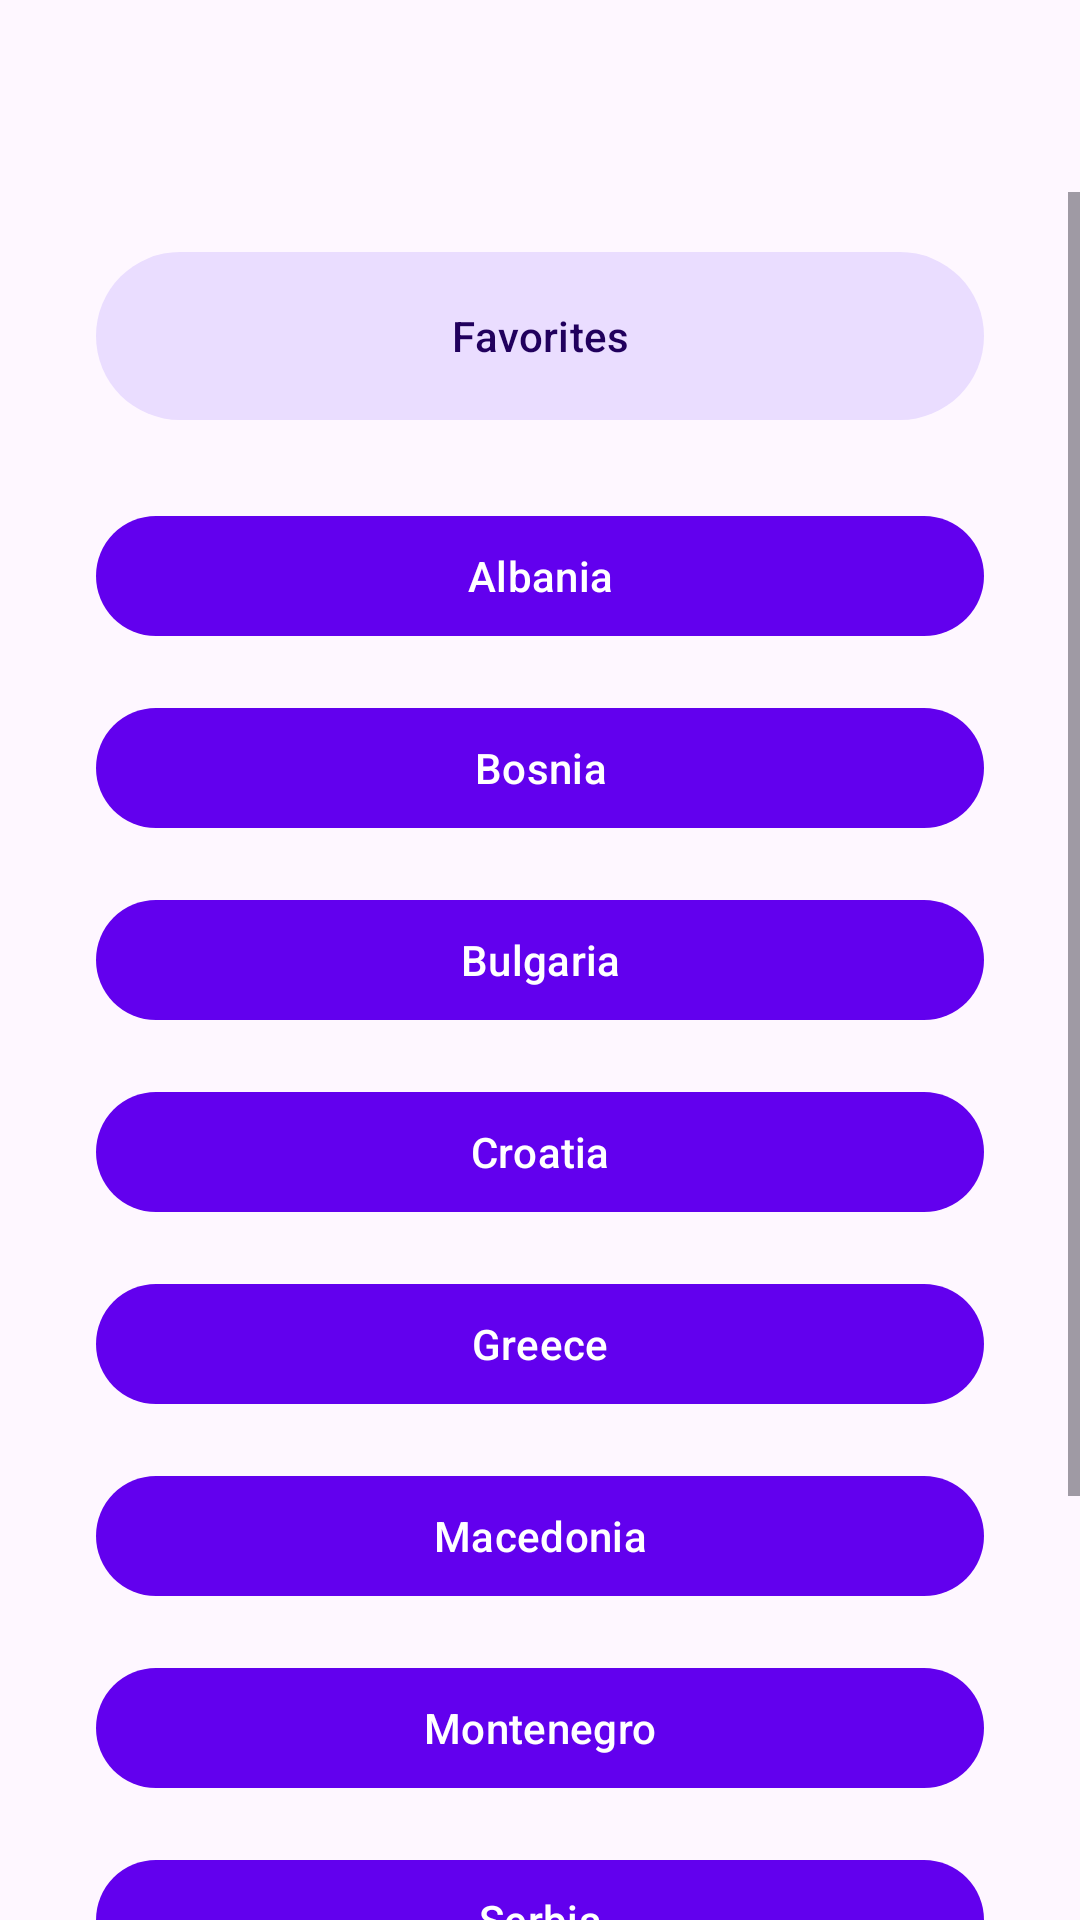

Android layout source for this screen:
<!-- AndroidManifest.xml: application theme Theme.RadioAPP -->
<!-- res/layout/fragment_region_selection.xml -->
<?xml version="1.0" encoding="utf-8"?>
<androidx.constraintlayout.widget.ConstraintLayout xmlns:android="http://schemas.android.com/apk/res/android"
    xmlns:app="http://schemas.android.com/apk/res-auto"
    xmlns:tools="http://schemas.android.com/tools"
    android:layout_width="match_parent"
    android:layout_height="match_parent">

    <ScrollView
        android:layout_width="match_parent"
        android:layout_height="match_parent"
        android:fillViewport="true"
        android:paddingTop="?attr/actionBarSize"
        android:clipToPadding="false">

        <LinearLayout
            android:layout_width="match_parent"
            android:layout_height="wrap_content"
            android:gravity="center"
            android:orientation="vertical"
            android:paddingHorizontal="32dp"
            android:paddingTop="16dp"
            android:paddingBottom="120dp">

            <Button
                android:id="@+id/buttonFavorites"
                style="@style/Widget.Material3.Button.TonalButton"
                android:layout_width="match_parent"
                android:layout_height="64dp"
                android:layout_marginBottom="24dp"
                android:text="@string/menu_favorites"
                app:icon="@drawable/ic_star_filled"
                app:iconSize="24dp"
                app:iconTint="?attr/colorPrimary" />

            <Button
                android:id="@+id/buttonAlbania"
                android:layout_width="match_parent"
                android:layout_height="wrap_content"
                android:layout_marginBottom="16dp"
                android:text="@string/label_albania" />

            <Button
                android:id="@+id/buttonBosnia"
                android:layout_width="match_parent"
                android:layout_height="wrap_content"
                android:layout_marginBottom="16dp"
                android:text="@string/label_bosnia" />

            <Button
                android:id="@+id/buttonBulgaria"
                android:layout_width="match_parent"
                android:layout_height="wrap_content"
                android:layout_marginBottom="16dp"
                android:text="@string/label_bulgaria" />

            <Button
                android:id="@+id/buttonCroatia"
                android:layout_width="match_parent"
                android:layout_height="wrap_content"
                android:layout_marginBottom="16dp"
                android:text="@string/label_croatia" />

            <Button
                android:id="@+id/buttonGreece"
                android:layout_width="match_parent"
                android:layout_height="wrap_content"
                android:layout_marginBottom="16dp"
                android:text="@string/label_greece" />

            <Button
                android:id="@+id/buttonMacedonia"
                android:layout_width="match_parent"
                android:layout_height="wrap_content"
                android:layout_marginBottom="16dp"
                android:text="@string/label_macedonia" />

            <Button
                android:id="@+id/buttonMontenegro"
                android:layout_width="match_parent"
                android:layout_height="wrap_content"
                android:layout_marginBottom="16dp"
                android:text="@string/label_montenegro" />

            <Button
                android:id="@+id/buttonSerbia"
                android:layout_width="match_parent"
                android:layout_height="wrap_content"
                android:layout_marginBottom="16dp"
                android:text="@string/label_serbia" />

            <Button
                android:id="@+id/buttonAll"
                style="?attr/materialButtonOutlinedStyle"
                android:layout_width="match_parent"
                android:layout_height="wrap_content"
                android:text="@string/label_all_regions" />

        </LinearLayout>
    </ScrollView>

</androidx.constraintlayout.widget.ConstraintLayout>
<!-- resources referenced by this layout -->
<resources>
  <string name="label_albania">Albania</string>
  <string name="label_all_regions">All Regions</string>
  <string name="label_bosnia">Bosnia</string>
  <string name="label_bulgaria">Bulgaria</string>
  <string name="label_croatia">Croatia</string>
  <string name="label_greece">Greece</string>
  <string name="label_macedonia">Macedonia</string>
  <string name="label_montenegro">Montenegro</string>
  <string name="label_serbia">Serbia</string>
  <string name="menu_favorites">Favorites</string>
  <style name="Theme.RadioAPP" parent="Theme.Material3.DayNight">
          
          <item name="colorPrimary">#6200EE</item>
          <item name="colorOnPrimary">@color/white</item>
          
          <item name="colorSecondary">#3700B3</item>
          <item name="colorOnSecondary">@color/white</item>
          <item name="colorSecondaryContainer">#EADDFF</item>
          <item name="colorOnSecondaryContainer">#21005D</item>
          
          <item name="android:statusBarColor">?attr/colorPrimary</item>
          
          <item name="colorPrimaryContainer">@color/purple_200</item>
          <item name="colorOnPrimaryContainer">@color/black</item>
          <item name="colorSurface">@color/white</item>
          <item name="colorOnSurface">@color/black</item>
      </style>
  <!-- not gathered from this repository: default colours our renderer supplied (Android Studio template values) -->
  <color name="purple_200">#FFBB86FC</color>
  <color name="black">#FF000000</color>
  <color name="white">#FFFFFFFF</color>
</resources>
